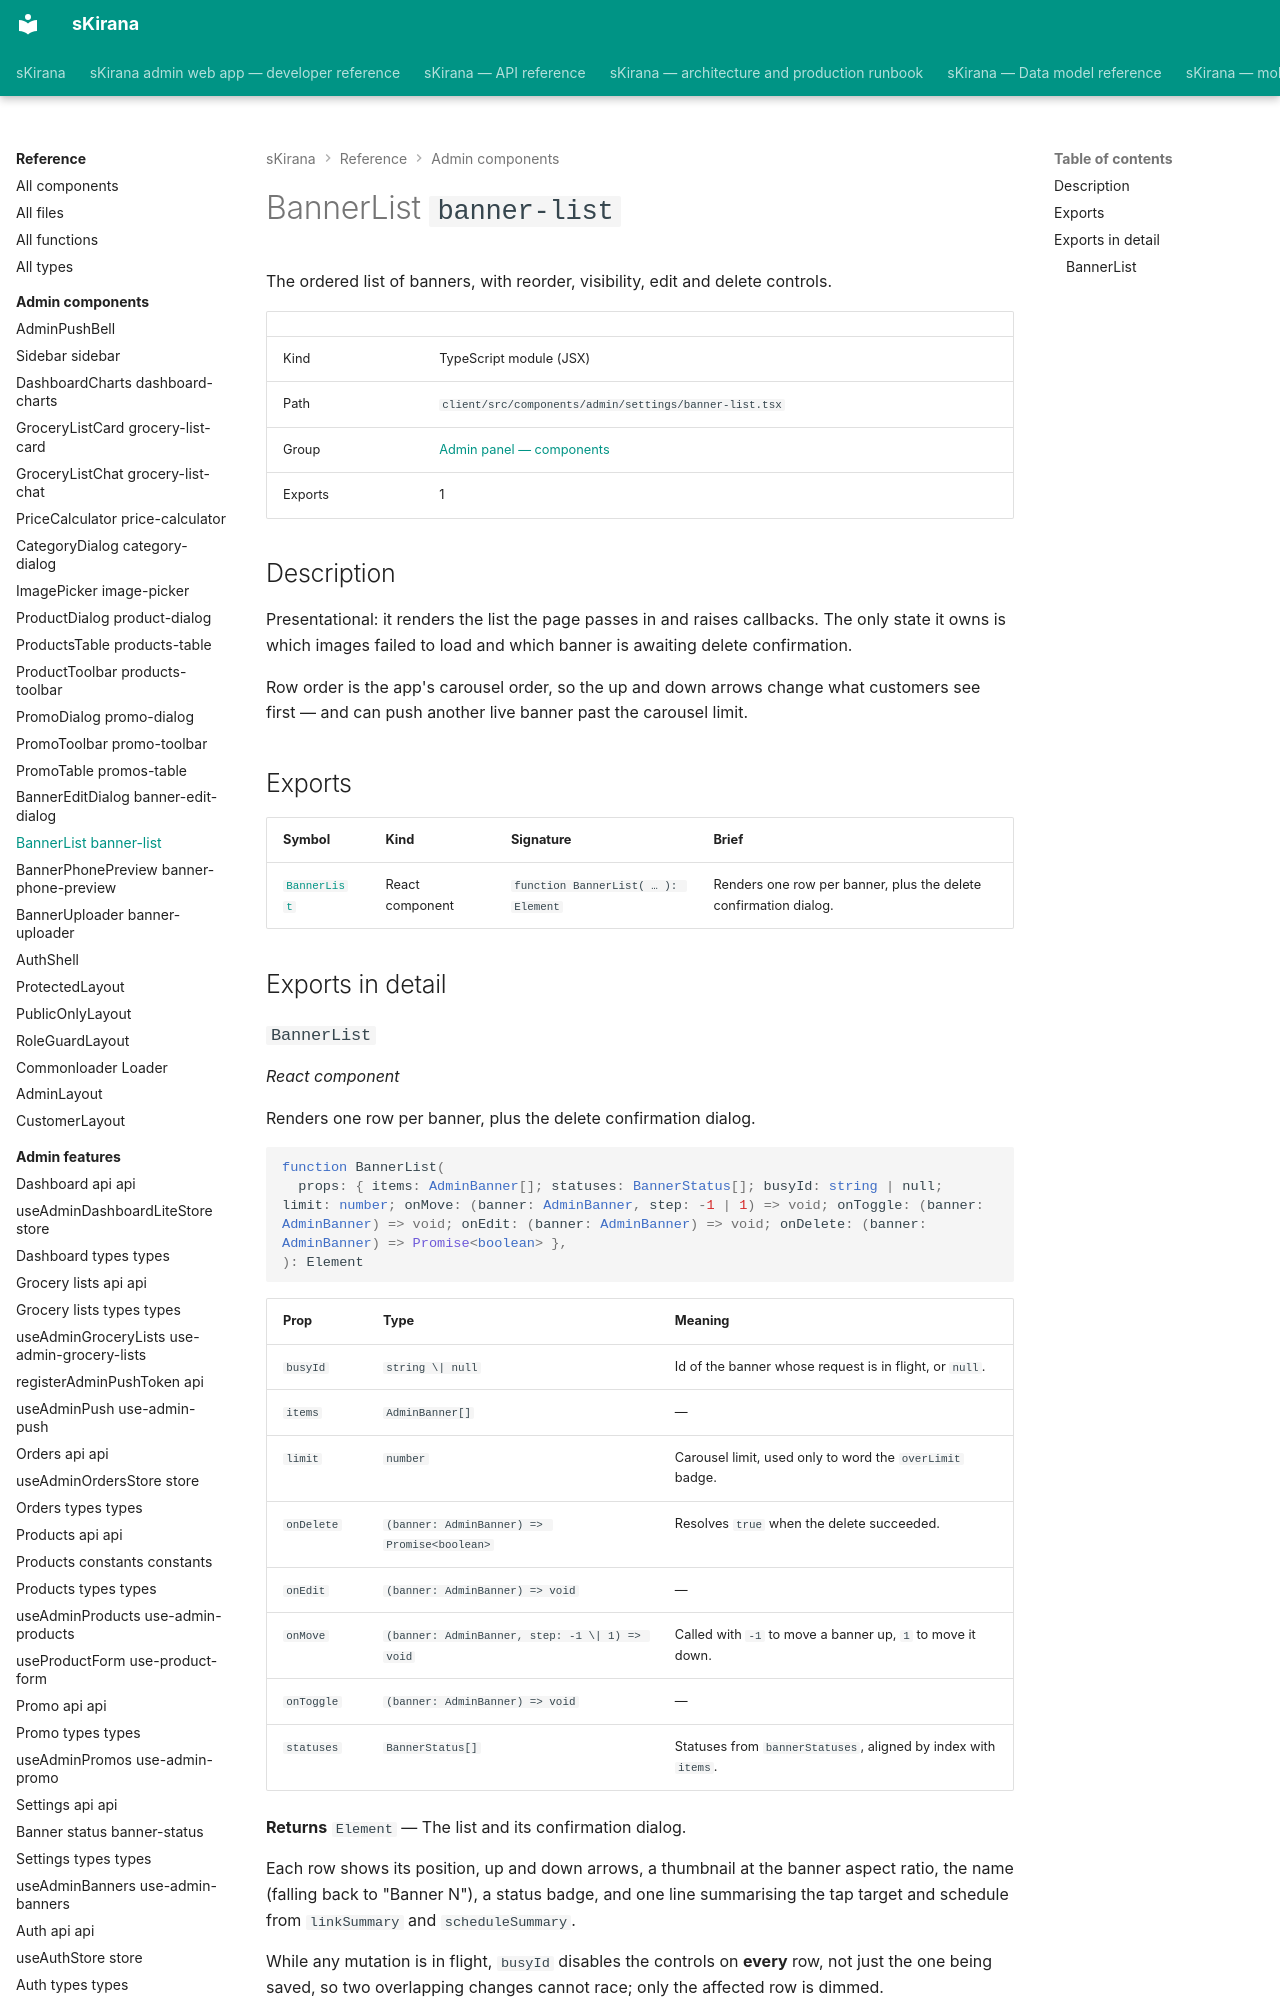

repository: shiv-anshu-gupta/TypeScriptProject · page: reference/admin-components/components-admin-settings-banner-list/index.html · generator: mkdocs

# BannerList `banner-list`

The ordered list of banners, with reorder, visibility, edit and delete controls.

|  |  |
|---|---|
| Kind | TypeScript module (JSX) |
| Path | `client/src/components/admin/settings/banner-list.tsx` |
| Group | [Admin panel — components](index.md) |
| Exports | 1 |

## Description

Presentational: it renders the list the page passes in and raises callbacks.
The only state it owns is which images failed to load and which banner is
awaiting delete confirmation.

Row order is the app's carousel order, so the up and down arrows change what
customers see first — and can push another live banner past the carousel
limit.
